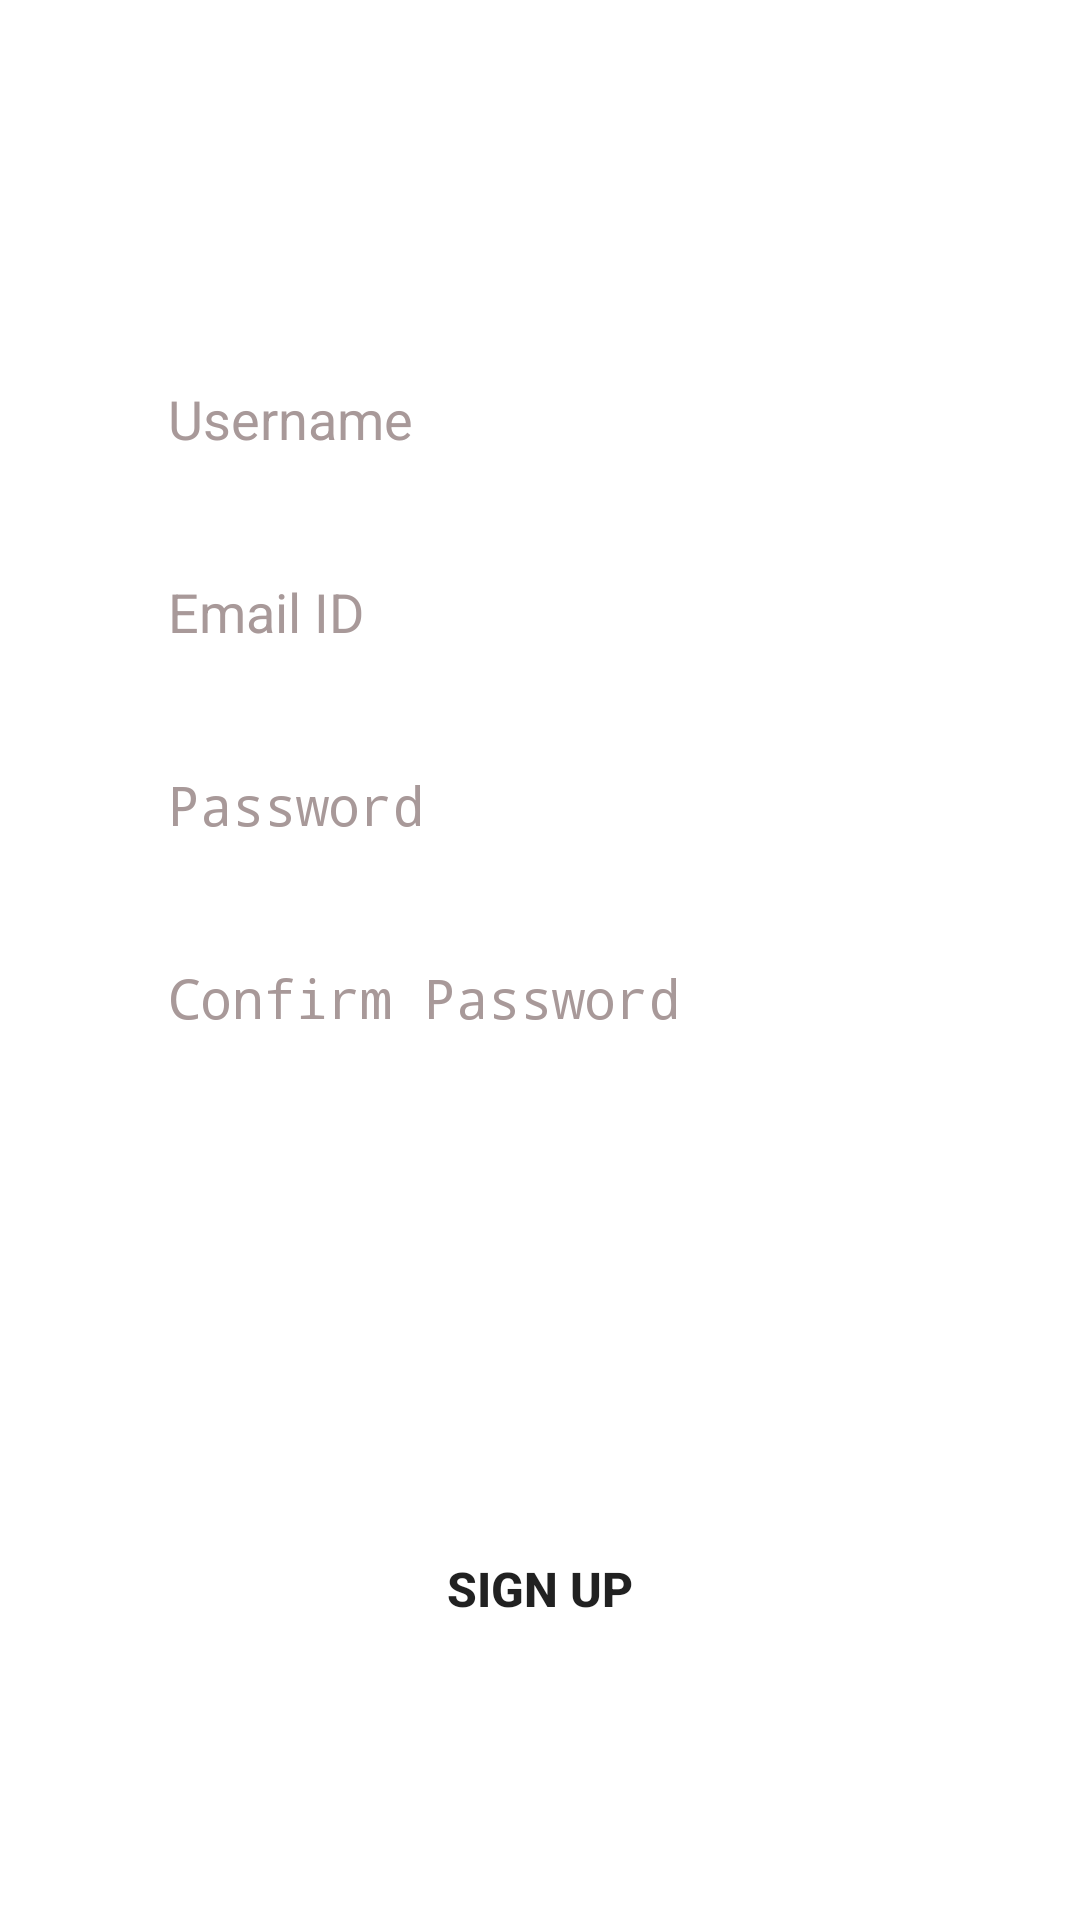

Write the Android layout XML for this screen, with the resource values it uses.
<!-- AndroidManifest.xml: application theme Theme.AppCompat.DayNight.NoActionBar -->
<!-- res/layout/fragment_register.xml -->
<?xml version="1.0" encoding="utf-8"?>
<androidx.constraintlayout.widget.ConstraintLayout xmlns:android="http://schemas.android.com/apk/res/android"
    xmlns:tools="http://schemas.android.com/tools"
    android:layout_width="match_parent"
    android:layout_height="match_parent"
    xmlns:app="http://schemas.android.com/apk/res-auto"
    tools:context=".Register"
    android:background="@drawable/white">


        <EditText
            android:id="@+id/reg_username"
            android:layout_width="0dp"
            android:layout_height="wrap_content"
            android:background="@drawable/edit_text"
            android:hint="Username"
            android:paddingLeft="20dp"
            android:paddingTop="10dp"
            android:paddingBottom="10dp"
            android:textColor="@color/black"
            android:textColorHint="#A89999"
            app:layout_constrainedWidth="true"
            app:layout_constraintBottom_toBottomOf="parent"
            app:layout_constraintEnd_toEndOf="parent"
            app:layout_constraintStart_toStartOf="parent"
            app:layout_constraintTop_toTopOf="parent"
            app:layout_constraintVertical_bias="0.197"
            app:layout_constraintWidth_percent=".8" />

        <EditText
            android:id="@+id/reg_email"
            android:textColorHint="#A89999"
            android:textColor="@color/black"
            android:layout_width="0dp"
            android:layout_height="wrap_content"
            android:layout_marginTop="20dp"
            android:hint="@string/email_id"
            android:background="@drawable/edit_text"
            android:paddingLeft="20dp"
            android:paddingTop="10dp"
            android:paddingBottom="10dp"
            app:layout_constrainedWidth="true"
            app:layout_constraintBottom_toBottomOf="parent"
            app:layout_constraintEnd_toEndOf="parent"
            app:layout_constraintStart_toStartOf="parent"
            app:layout_constraintTop_toBottomOf="@+id/reg_username"
            app:layout_constraintVertical_bias="0"
            app:layout_constraintWidth_percent=".8" />

        <EditText
            android:id="@+id/reg_password"
            android:textColorHint="#A89999"
            android:textColor="@color/black"
            android:layout_width="0dp"
            android:layout_height="wrap_content"
            android:hint="@string/prompt_password"
            android:background="@drawable/edit_text"
            android:paddingLeft="20dp"
            android:inputType="textPassword"
            android:paddingTop="10dp"
            android:paddingBottom="10dp"
            android:layout_marginTop="20dp"
            app:layout_constrainedWidth="true"
            app:layout_constraintBottom_toBottomOf="parent"
            app:layout_constraintEnd_toEndOf="parent"
            app:layout_constraintStart_toStartOf="parent"
            app:layout_constraintTop_toBottomOf="@+id/reg_email"
            app:layout_constraintVertical_bias="0"
            app:layout_constraintWidth_percent=".8" />

        <EditText
            android:id="@+id/reg_cnf_password"
            android:textColorHint="#A89999"
            android:textColor="@color/black"
            android:layout_width="0dp"
            android:layout_height="wrap_content"
            android:layout_marginTop="20dp"
            android:hint="Confirm Password"
            android:inputType="textPassword"
            android:background="@drawable/edit_text"
            android:paddingLeft="20dp"
            android:paddingTop="10dp"
            android:paddingBottom="10dp"
            app:layout_constrainedWidth="true"
            app:layout_constraintBottom_toBottomOf="parent"
            app:layout_constraintEnd_toEndOf="parent"
            app:layout_constraintStart_toStartOf="parent"
            app:layout_constraintTop_toBottomOf="@+id/reg_password"
            app:layout_constraintVertical_bias="0"
            app:layout_constraintWidth_percent=".8" />

        <Button
            android:id="@+id/btn_register_reg"
            android:layout_width="0dp"
            android:layout_height="wrap_content"
            android:background="@drawable/button_bg"
            android:text="Sign Up"
            android:textSize="16sp"
            android:textStyle="bold"
            app:layout_constrainedWidth="true"
            app:layout_constraintBottom_toBottomOf="parent"
            app:layout_constraintEnd_toEndOf="parent"
            app:layout_constraintStart_toStartOf="parent"
            app:layout_constraintTop_toBottomOf="@+id/reg_cnf_password"
            app:layout_constraintVertical_bias="0.636"
            app:layout_constraintWidth_percent=".8" />

</androidx.constraintlayout.widget.ConstraintLayout>
<!-- resources referenced by this layout -->
<resources>
  <color name="black">#FF000000</color>
  <!-- drawable white: jpeg bitmap (drawable-v24, 876 bytes) -->
  <string name="email_id">Email ID</string>
  <string name="prompt_password">Password</string>
</resources>
